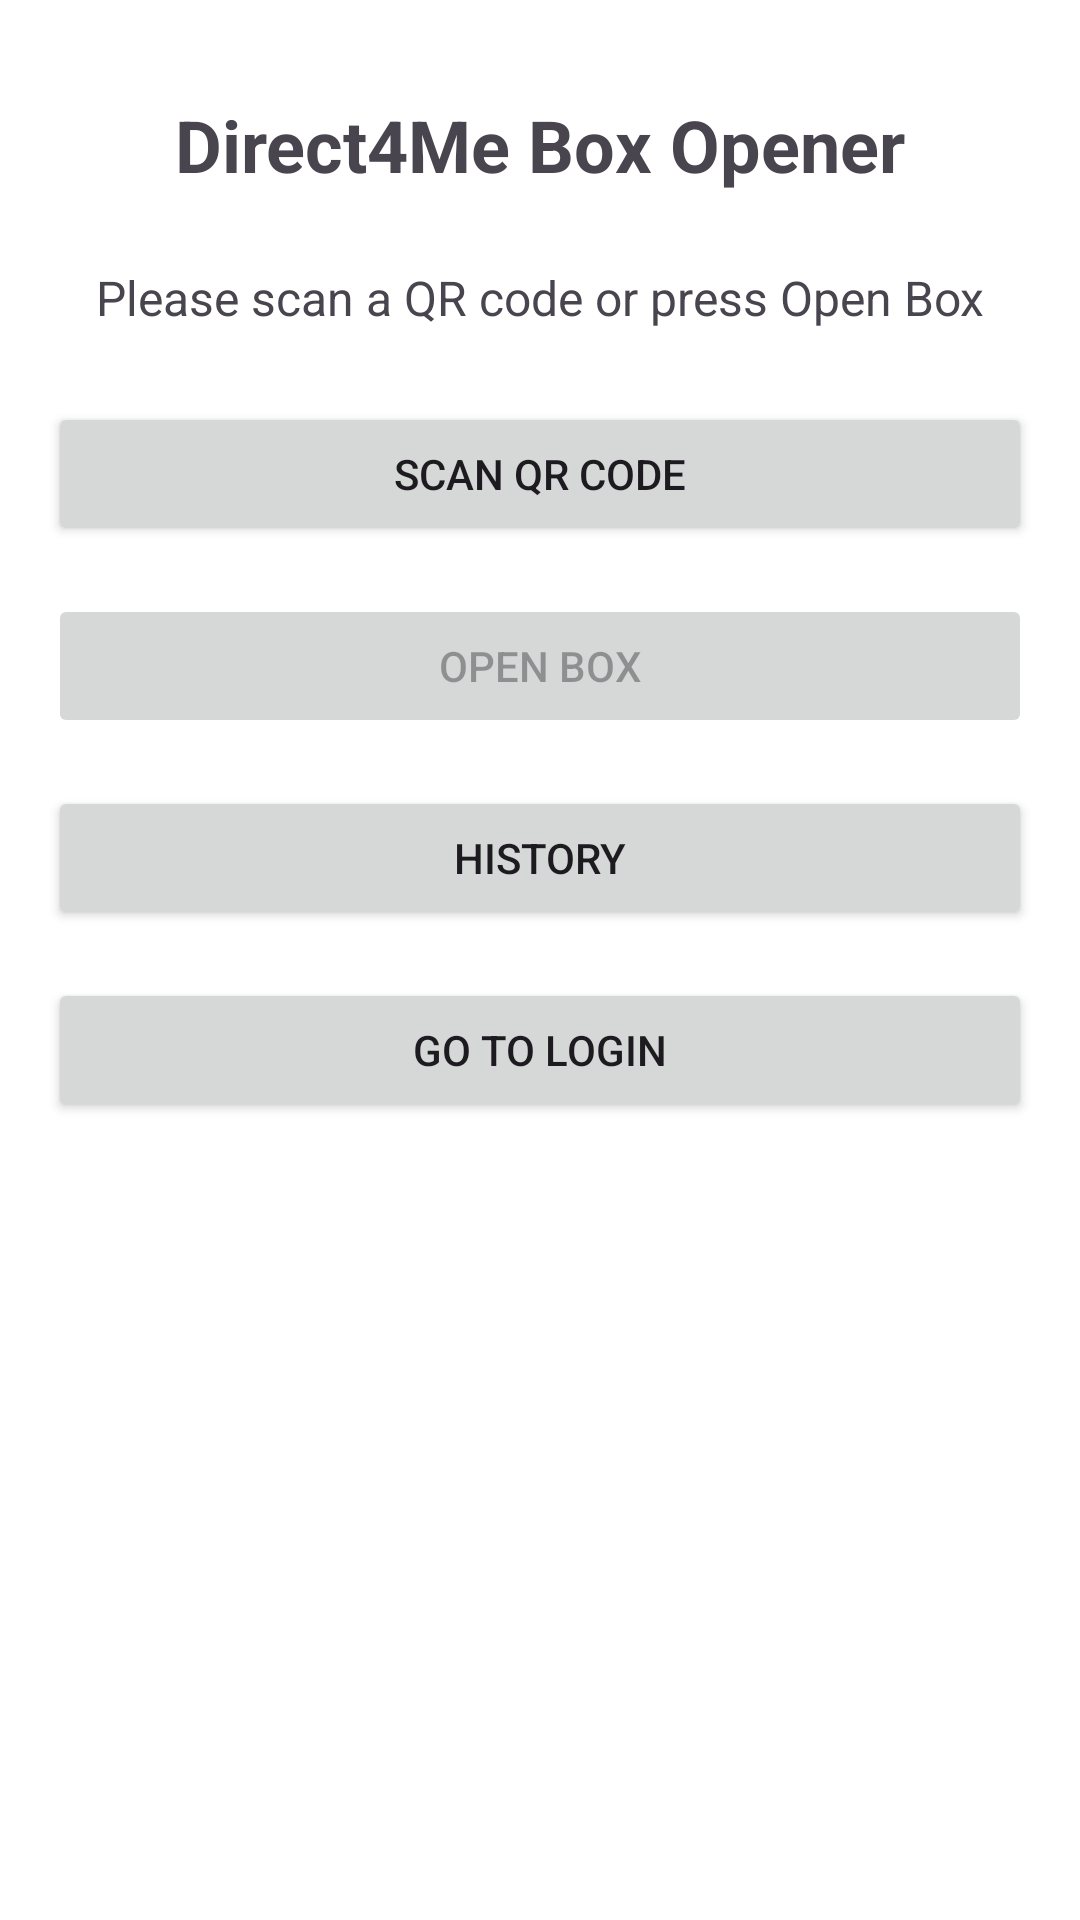

Write the Android layout XML for this screen, with the resource values it uses.
<!-- AndroidManifest.xml: application theme Theme.PostarjiApp -->
<!-- res/layout/activity_main.xml -->
<?xml version="1.0" encoding="utf-8"?>
<androidx.constraintlayout.widget.ConstraintLayout xmlns:android="http://schemas.android.com/apk/res/android"
    xmlns:app="http://schemas.android.com/apk/res-auto"
    xmlns:tools="http://schemas.android.com/tools"
    android:layout_width="match_parent"
    android:layout_height="match_parent"
    tools:context=".MainActivity">

    <TextView
        android:id="@+id/appTitle"
        android:layout_width="wrap_content"
        android:layout_height="wrap_content"
        android:layout_marginTop="32dp"
        android:text="Direct4Me Box Opener"
        android:textSize="24sp"
        android:textStyle="bold"
        app:layout_constraintEnd_toEndOf="parent"
        app:layout_constraintStart_toStartOf="parent"
        app:layout_constraintTop_toTopOf="parent" />

    <TextView
        android:id="@+id/statusText"
        android:layout_width="0dp"
        android:layout_height="wrap_content"
        android:layout_marginStart="16dp"
        android:layout_marginTop="24dp"
        android:layout_marginEnd="16dp"
        android:gravity="center"
        android:text="Please scan a QR code or press Open Box"
        android:textSize="16sp"
        app:layout_constraintEnd_toEndOf="parent"
        app:layout_constraintStart_toStartOf="parent"
        app:layout_constraintTop_toBottomOf="@+id/appTitle" />

    <Button
        android:id="@+id/scanButton"
        android:layout_width="0dp"
        android:layout_height="wrap_content"
        android:layout_marginStart="16dp"
        android:layout_marginTop="24dp"
        android:layout_marginEnd="16dp"
        android:text="Scan QR Code"
        app:layout_constraintEnd_toEndOf="parent"
        app:layout_constraintStart_toStartOf="parent"
        app:layout_constraintTop_toBottomOf="@+id/statusText" />

    <Button
        android:id="@+id/openBoxButton"
        android:layout_width="0dp"
        android:layout_height="wrap_content"
        android:layout_marginStart="16dp"
        android:layout_marginTop="16dp"
        android:layout_marginEnd="16dp"
        android:enabled="false"
        android:text="Open Box"
        app:layout_constraintEnd_toEndOf="parent"
        app:layout_constraintStart_toStartOf="parent"
        app:layout_constraintTop_toBottomOf="@+id/scanButton" />

    <Button
        android:id="@+id/btnHistory"
        android:layout_width="0dp"
        android:layout_height="wrap_content"
        android:layout_marginStart="16dp"
        android:layout_marginTop="16dp"
        android:layout_marginEnd="16dp"
        android:text="History"
        app:layout_constraintEnd_toEndOf="parent"
        app:layout_constraintStart_toStartOf="parent"
        android:layout_marginBottom="32dp"
        app:layout_constraintTop_toBottomOf="@+id/openBoxButton"/>

    <Button
        android:id="@+id/btnGoToLogin"
        android:layout_width="0dp"
        android:layout_height="wrap_content"
        android:layout_marginStart="16dp"
        android:layout_marginTop="16dp"
        android:layout_marginEnd="16dp"
        android:text="Go to Login"
        app:layout_constraintEnd_toEndOf="parent"
        app:layout_constraintStart_toStartOf="parent"
        app:layout_constraintTop_toBottomOf="@+id/btnHistory" />
</androidx.constraintlayout.widget.ConstraintLayout>
<!-- resources referenced by this layout -->
<resources>
  <style name="Theme.PostarjiApp" parent="Base.Theme.PostarjiApp" />
  <style name="Base.Theme.PostarjiApp" parent="Theme.Material3.DayNight.NoActionBar">
          <item name="colorPrimary">@color/md_theme_primary</item>
          <item name="colorOnPrimary">@color/md_theme_onPrimary</item>
          <item name="colorPrimaryContainer">@color/md_theme_primaryContainer</item>
          <item name="colorOnPrimaryContainer">@color/md_theme_onPrimaryContainer</item>
          <item name="colorSecondary">@color/md_theme_secondary</item>
          <item name="colorOnSecondary">@color/md_theme_onSecondary</item>
          <item name="colorSecondaryContainer">@color/md_theme_secondaryContainer</item>
          <item name="colorOnSecondaryContainer">@color/md_theme_onSecondaryContainer</item>
          <item name="colorTertiary">@color/md_theme_tertiary</item>
          <item name="colorOnTertiary">@color/md_theme_onTertiary</item>
          <item name="colorTertiaryContainer">@color/md_theme_tertiaryContainer</item>
          <item name="colorOnTertiaryContainer">@color/md_theme_onTertiaryContainer</item>
          <item name="colorError">@color/md_theme_error</item>
          <item name="colorOnError">@color/md_theme_onError</item>
          <item name="colorErrorContainer">@color/md_theme_errorContainer</item>
          <item name="colorOnErrorContainer">@color/md_theme_onErrorContainer</item>
          <item name="android:colorBackground">@color/md_theme_background</item>
          <item name="colorOnBackground">@color/md_theme_onBackground</item>
          <item name="colorSurface">@color/md_theme_surface</item>
          <item name="colorOnSurface">@color/md_theme_onSurface</item>
          <item name="colorSurfaceVariant">@color/md_theme_surfaceVariant</item>
          <item name="colorOnSurfaceVariant">@color/md_theme_onSurfaceVariant</item>
          <item name="colorOutline">@color/md_theme_outline</item>
          <item name="colorOutlineVariant">@color/md_theme_outlineVariant</item>
          <item name="colorSurfaceInverse">@color/md_theme_inverseSurface</item>
          <item name="colorOnSurfaceInverse">@color/md_theme_inverseOnSurface</item>
          <item name="colorPrimaryInverse">@color/md_theme_inversePrimary</item>
          <item name="colorPrimaryFixed">@color/md_theme_primaryFixed</item>
          <item name="colorOnPrimaryFixed">@color/md_theme_onPrimaryFixed</item>
          <item name="colorPrimaryFixedDim">@color/md_theme_primaryFixedDim</item>
          <item name="colorOnPrimaryFixedVariant">@color/md_theme_onPrimaryFixedVariant</item>
          <item name="colorSecondaryFixed">@color/md_theme_secondaryFixed</item>
          <item name="colorOnSecondaryFixed">@color/md_theme_onSecondaryFixed</item>
          <item name="colorSecondaryFixedDim">@color/md_theme_secondaryFixedDim</item>
          <item name="colorOnSecondaryFixedVariant">@color/md_theme_onSecondaryFixedVariant</item>
          <item name="colorTertiaryFixed">@color/md_theme_tertiaryFixed</item>
          <item name="colorOnTertiaryFixed">@color/md_theme_onTertiaryFixed</item>
          <item name="colorTertiaryFixedDim">@color/md_theme_tertiaryFixedDim</item>
          <item name="colorOnTertiaryFixedVariant">@color/md_theme_onTertiaryFixedVariant</item>
          <item name="colorSurfaceDim">@color/md_theme_surfaceDim</item>
          <item name="colorSurfaceBright">@color/md_theme_surfaceBright</item>
          <item name="colorSurfaceContainerLowest">@color/md_theme_surfaceContainerLowest</item>
          <item name="colorSurfaceContainerLow">@color/md_theme_surfaceContainerLow</item>
          <item name="colorSurfaceContainer">@color/md_theme_surfaceContainer</item>
          <item name="colorSurfaceContainerHigh">@color/md_theme_surfaceContainerHigh</item>
          <item name="colorSurfaceContainerHighest">@color/md_theme_surfaceContainerHighest</item>
      </style>
</resources>
